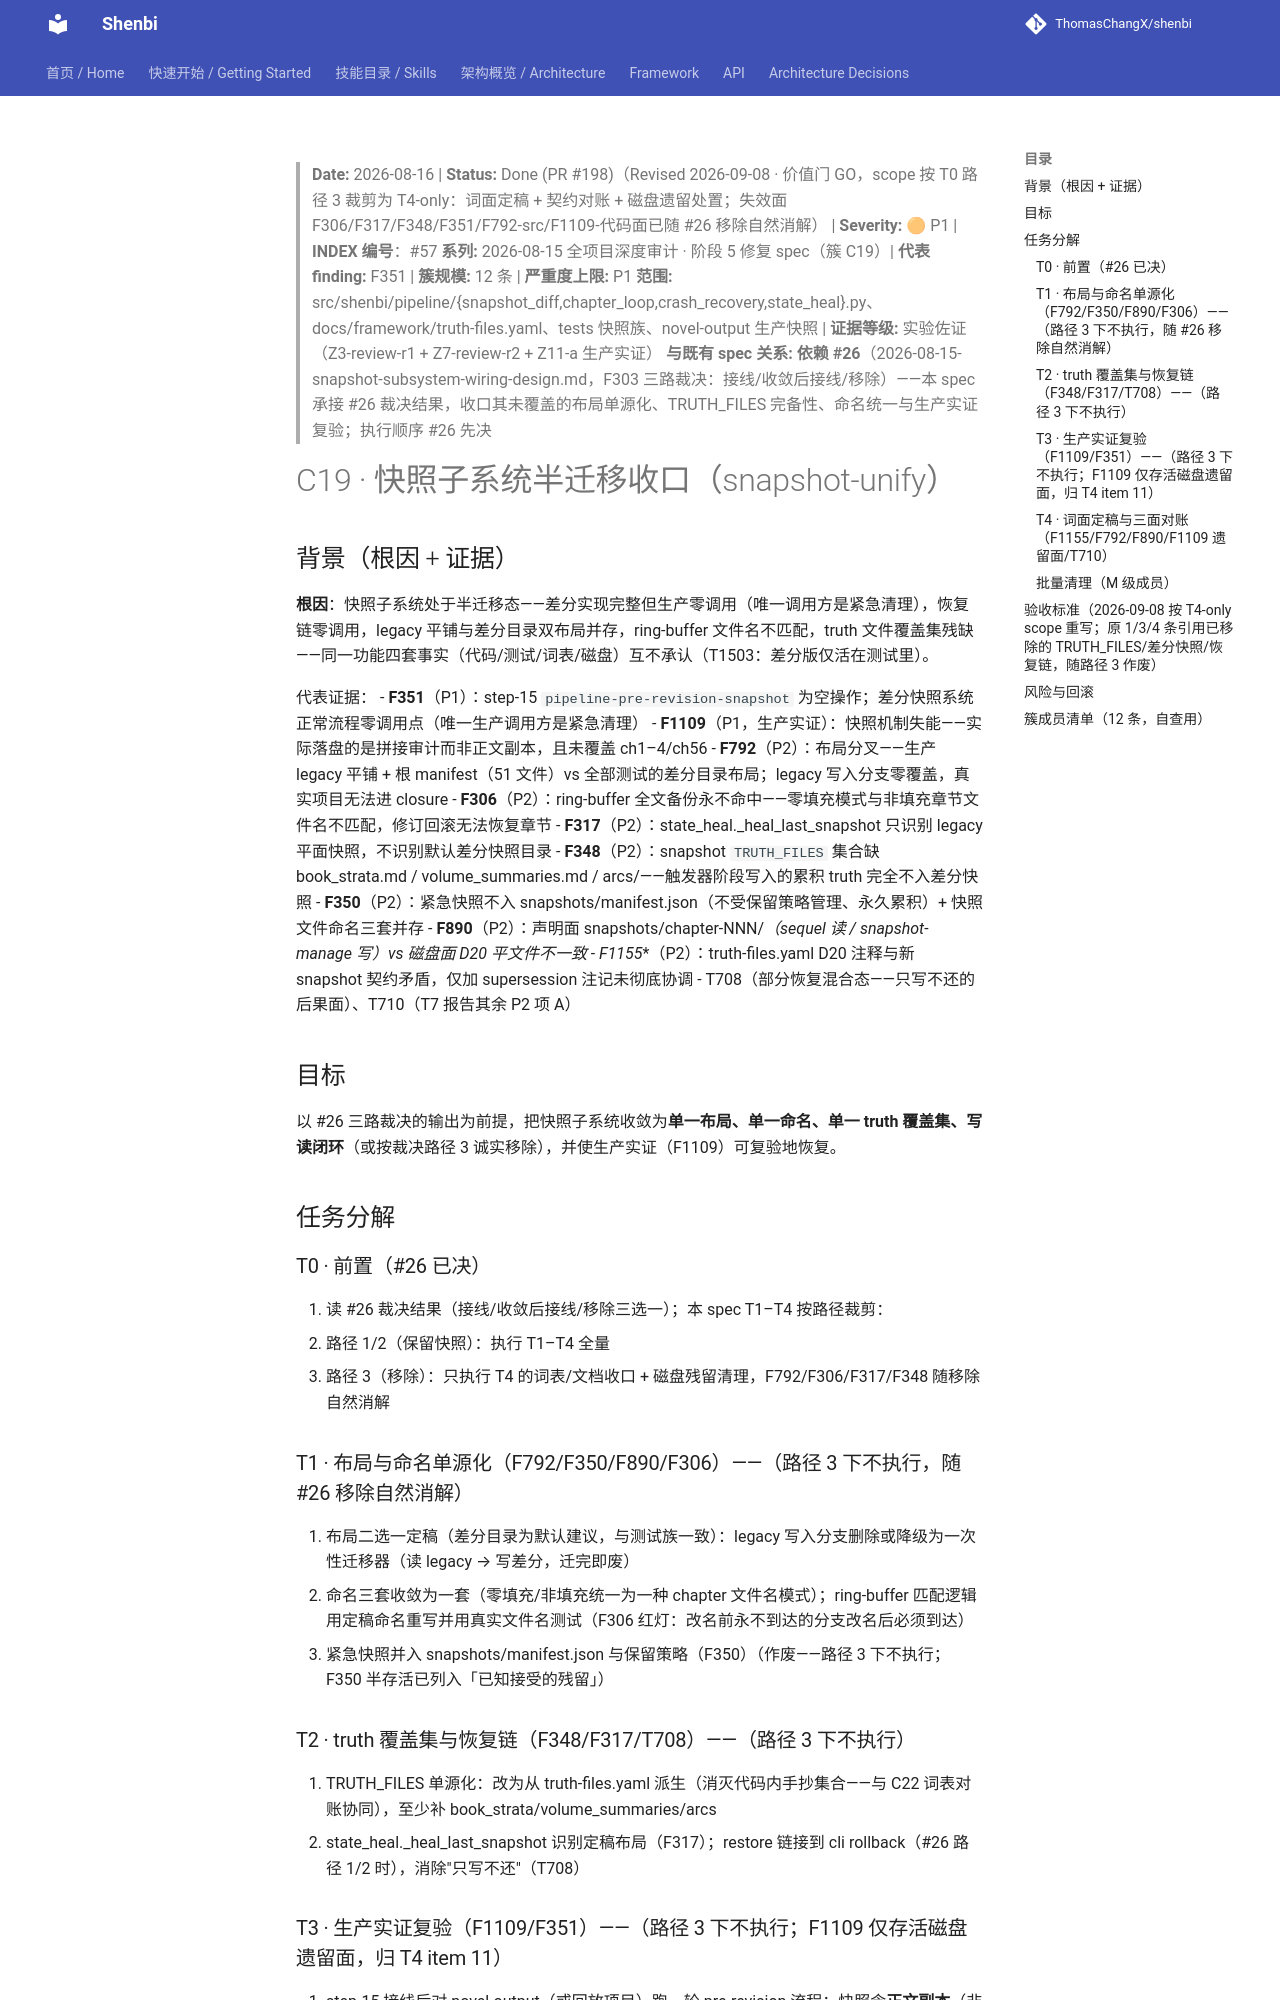

repository: ThomasChangX/shenbi · page: superpowers/specs/archive/2026-08-16-audit-snapshot-unify-fix/index.html · generator: mkdocs

> **Date:** 2026-08-16 | **Status:** Done (PR #198)（Revised 2026-09-08 · 价值门 GO，scope 按 T0 路径 3 裁剪为 T4-only：词面定稿 + 契约对账 + 磁盘遗留处置；失效面 F306/F317/F348/F351/F792-src/F1109-代码面已随 #26 移除自然消解） | **Severity:** 🟠 P1 | **INDEX 编号**：#57
> **系列:** 2026-08-15 全项目深度审计 · 阶段 5 修复 spec（簇 C19）| **代表 finding:** F351 | **簇规模:** 12 条 | **严重度上限:** P1
> **范围:** src/shenbi/pipeline/{snapshot_diff,chapter_loop,crash_recovery,state_heal}.py、docs/framework/truth-files.yaml、tests 快照族、novel-output 生产快照 | **证据等级:** 实验佐证（Z3-review-r1 + Z7-review-r2 + Z11-a 生产实证）
> **与既有 spec 关系:** **依赖 #26**（2026-08-15-snapshot-subsystem-wiring-design.md，F303 三路裁决：接线/收敛后接线/移除）——本 spec 承接 #26 裁决结果，收口其未覆盖的布局单源化、TRUTH_FILES 完备性、命名统一与生产实证复验；执行顺序 #26 先决

# C19 · 快照子系统半迁移收口（snapshot-unify）

## 背景（根因 + 证据）

**根因**：快照子系统处于半迁移态——差分实现完整但生产零调用（唯一调用方是紧急清理），恢复链零调用，legacy 平铺与差分目录双布局并存，ring-buffer 文件名不匹配，truth 文件覆盖集残缺——同一功能四套事实（代码/测试/词表/磁盘）互不承认（T1503：差分版仅活在测试里）。

代表证据：
- **F351**（P1）：step-15 `pipeline-pre-revision-snapshot` 为空操作；差分快照系统正常流程零调用点（唯一生产调用方是紧急清理）
- **F1109**（P1，生产实证）：快照机制失能——实际落盘的是拼接审计而非正文副本，且未覆盖 ch1–4/ch56
- **F792**（P2）：布局分叉——生产 legacy 平铺 + 根 manifest（51 文件）vs 全部测试的差分目录布局；legacy 写入分支零覆盖，真实项目无法进 closure
- **F306**（P2）：ring-buffer 全文备份永不命中——零填充模式与非填充章节文件名不匹配，修订回滚无法恢复章节
- **F317**（P2）：state_heal._heal_last_snapshot 只识别 legacy 平面快照，不识别默认差分快照目录
- **F348**（P2）：snapshot `TRUTH_FILES` 集合缺 book_strata.md / volume_summaries.md / arcs/——触发器阶段写入的累积 truth 完全不入差分快照
- **F350**（P2）：紧急快照不入 snapshots/manifest.json（不受保留策略管理、永久累积）+ 快照文件命名三套并存
- **F890**（P2）：声明面 snapshots/chapter-NNN/*（sequel 读 / snapshot-manage 写）vs 磁盘面 D20 平文件不一致
- **F1155**（P2）：truth-files.yaml D20 注释与新 snapshot 契约矛盾，仅加 supersession 注记未彻底协调
- T708（部分恢复混合态——只写不还的后果面）、T710（T7 报告其余 P2 项 A）

## 目标

以 #26 三路裁决的输出为前提，把快照子系统收敛为**单一布局、单一命名、单一 truth 覆盖集、写读闭环**（或按裁决路径 3 诚实移除），并使生产实证（F1109）可复验地恢复。

## 任务分解

### T0 · 前置（#26 已决）
1. 读 #26 裁决结果（接线/收敛后接线/移除三选一）；本 spec T1–T4 按路径裁剪：
   - 路径 1/2（保留快照）：执行 T1–T4 全量
   - 路径 3（移除）：只执行 T4 的词表/文档收口 + 磁盘残留清理，F792/F306/F317/F348 随移除自然消解

### T1 · 布局与命名单源化（F792/F350/F890/F306）——（路径 3 下不执行，随 #26 移除自然消解）
2. 布局二选一定稿（差分目录为默认建议，与测试族一致）：legacy 写入分支删除或降级为一次性迁移器（读 legacy → 写差分，迁完即废）
3. 命名三套收敛为一套（零填充/非填充统一为一种 chapter 文件名模式）；ring-buffer 匹配逻辑用定稿命名重写并用真实文件名测试（F306 红灯：改名前永不到达的分支改名后必须到达）
4. 紧急快照并入 snapshots/manifest.json 与保留策略（F350）（作废——路径 3 下不执行；F350 半存活已列入「已知接受的残留」）

### T2 · truth 覆盖集与恢复链（F348/F317/T708）——（路径 3 下不执行）
5. TRUTH_FILES 单源化：改为从 truth-files.yaml 派生（消灭代码内手抄集合——与 C22 词表对账协同），至少补 book_strata/volume_summaries/arcs
6. state_heal._heal_last_snapshot 识别定稿布局（F317）；restore 链接到 cli rollback（#26 路径 1/2 时），消除"只写不还"（T708）

### T3 · 生产实证复验（F1109/F351）——（路径 3 下不执行；F1109 仅存活磁盘遗留面，归 T4 item 11）
7. step-15 接线后对 novel-output（或回放项目）跑一轮 pre-revision 流程：快照含**正文副本**（非审计拼接）、覆盖全部活跃章（含 ch1–4 末章）、manifest 完整
8. 恢复演练：从最新快照 restore 单章 + truth 子集，断言内容一致
